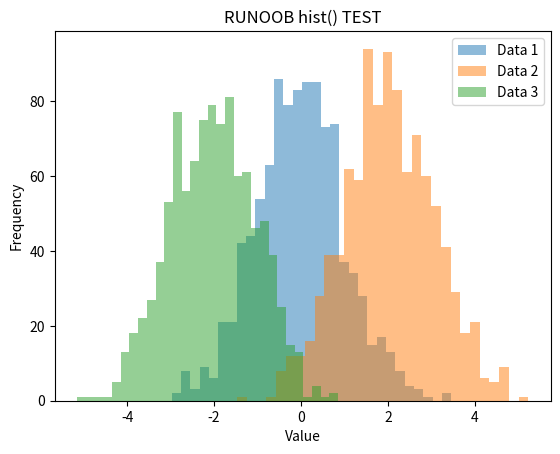

Here is the Python script that generated this plot:
import matplotlib.pyplot as plt
import numpy as np

# 生成三组随机数据
data1 = np.random.normal(0, 1, 1000)
data2 = np.random.normal(2, 1, 1000)
data3 = np.random.normal(-2, 1, 1000)

# 绘制直方图
plt.hist(data1, bins=30, alpha=0.5, label='Data 1')
plt.hist(data2, bins=30, alpha=0.5, label='Data 2')
plt.hist(data3, bins=30, alpha=0.5, label='Data 3')

# 设置图表属性
plt.title('RUNOOB hist() TEST')
plt.xlabel('Value')
plt.ylabel('Frequency')
plt.legend()

# 显示图表
plt.show()
